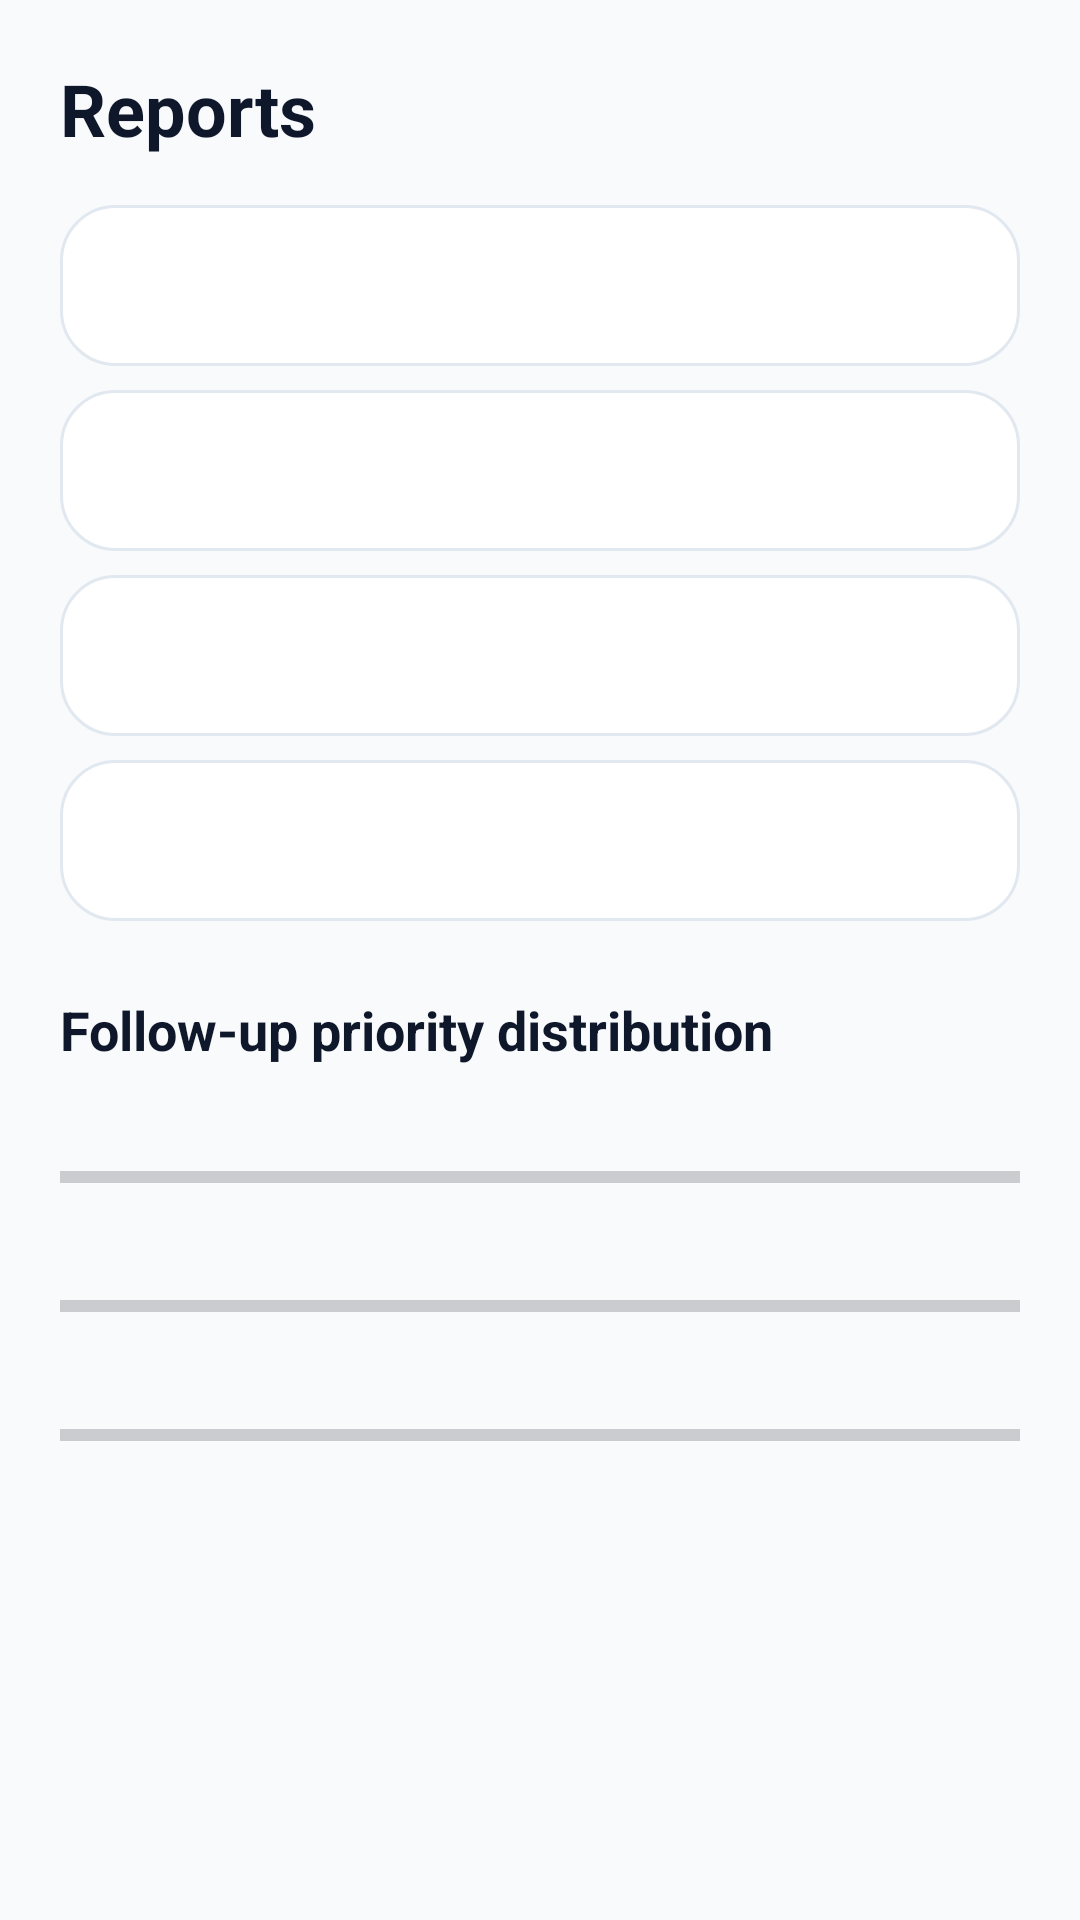

Layout XML and referenced resources for this Android screen:
<!-- AndroidManifest.xml: application theme Theme.CommunityHealthWorkerAssistantance -->
<!-- res/layout/activity_reports.xml -->
<?xml version="1.0" encoding="utf-8"?>
<ScrollView
    xmlns:android="http://schemas.android.com/apk/res/android"
    android:layout_width="match_parent"
    android:layout_height="match_parent"
    android:background="@color/background">

    <LinearLayout
        android:layout_width="match_parent"
        android:layout_height="wrap_content"
        android:orientation="vertical"
        android:padding="20dp">

        <TextView
            android:layout_width="wrap_content"
            android:layout_height="wrap_content"
            android:text="Reports"
            android:textColor="@color/text_primary"
            android:textSize="24sp"
            android:textStyle="bold" />

        <TextView
            android:id="@+id/reportTotal"
            android:layout_width="match_parent"
            android:layout_height="wrap_content"
            android:layout_marginTop="16dp"
            android:background="@drawable/card_background"
            android:padding="16dp"
            android:textColor="@color/text_primary"
            android:textSize="16sp" />

        <TextView
            android:id="@+id/reportSynced"
            android:layout_width="match_parent"
            android:layout_height="wrap_content"
            android:layout_marginTop="8dp"
            android:background="@drawable/card_background"
            android:padding="16dp"
            android:textColor="@color/text_primary"
            android:textSize="16sp" />

        <TextView
            android:id="@+id/reportPending"
            android:layout_width="match_parent"
            android:layout_height="wrap_content"
            android:layout_marginTop="8dp"
            android:background="@drawable/card_background"
            android:padding="16dp"
            android:textColor="@color/text_primary"
            android:textSize="16sp" />

        <TextView
            android:id="@+id/reportReminders"
            android:layout_width="match_parent"
            android:layout_height="wrap_content"
            android:layout_marginTop="8dp"
            android:background="@drawable/card_background"
            android:padding="16dp"
            android:textColor="@color/text_primary"
            android:textSize="16sp" />

        <TextView
            android:layout_width="wrap_content"
            android:layout_height="wrap_content"
            android:layout_marginTop="24dp"
            android:text="Follow-up priority distribution"
            android:textColor="@color/text_primary"
            android:textSize="18sp"
            android:textStyle="bold" />

        <TextView
            android:id="@+id/labelHigh"
            android:layout_width="wrap_content"
            android:layout_height="wrap_content"
            android:layout_marginTop="12dp"
            android:textColor="@color/danger" />

        <ProgressBar
            android:id="@+id/barHigh"
            style="?android:attr/progressBarStyleHorizontal"
            android:layout_width="match_parent"
            android:layout_height="12dp"
            android:progressTint="@color/danger" />

        <TextView
            android:id="@+id/labelDue"
            android:layout_width="wrap_content"
            android:layout_height="wrap_content"
            android:layout_marginTop="12dp"
            android:textColor="@color/warning" />

        <ProgressBar
            android:id="@+id/barDue"
            style="?android:attr/progressBarStyleHorizontal"
            android:layout_width="match_parent"
            android:layout_height="12dp"
            android:progressTint="@color/warning" />

        <TextView
            android:id="@+id/labelUpcoming"
            android:layout_width="wrap_content"
            android:layout_height="wrap_content"
            android:layout_marginTop="12dp"
            android:textColor="@color/success" />

        <ProgressBar
            android:id="@+id/barUpcoming"
            style="?android:attr/progressBarStyleHorizontal"
            android:layout_width="match_parent"
            android:layout_height="12dp"
            android:progressTint="@color/success" />

    </LinearLayout>

</ScrollView>
<!-- resources referenced by this layout -->
<resources>
  <color name="background">#F8FAFC</color>
  <color name="danger">#DC2626</color>
  <color name="success">#16A34A</color>
  <color name="text_primary">#0F172A</color>
  <color name="warning">#F59E0B</color>
  <!-- drawable card_background (drawable) -->
  <?xml version="1.0" encoding="utf-8"?>
  <shape xmlns:android="http://schemas.android.com/apk/res/android">
  
      <solid
          android:color="@color/white"/>
  
      <corners
          android:radius="18dp"/>
  
      <stroke
          android:width="1dp"
          android:color="@color/border"/>
  
      <padding
          android:left="12dp"
          android:right="12dp"
          android:top="12dp"
          android:bottom="12dp"/>
  
  </shape>
  <style name="Theme.CommunityHealthWorkerAssistantance" parent="Base.Theme.CommunityHealthWorkerAssistantance" />
  <color name="white">#FFFFFF</color>
  <color name="border">#E2E8F0</color>
  <style name="Base.Theme.CommunityHealthWorkerAssistantance" parent="Theme.Material3.DayNight.NoActionBar">
          
          
      </style>
</resources>
